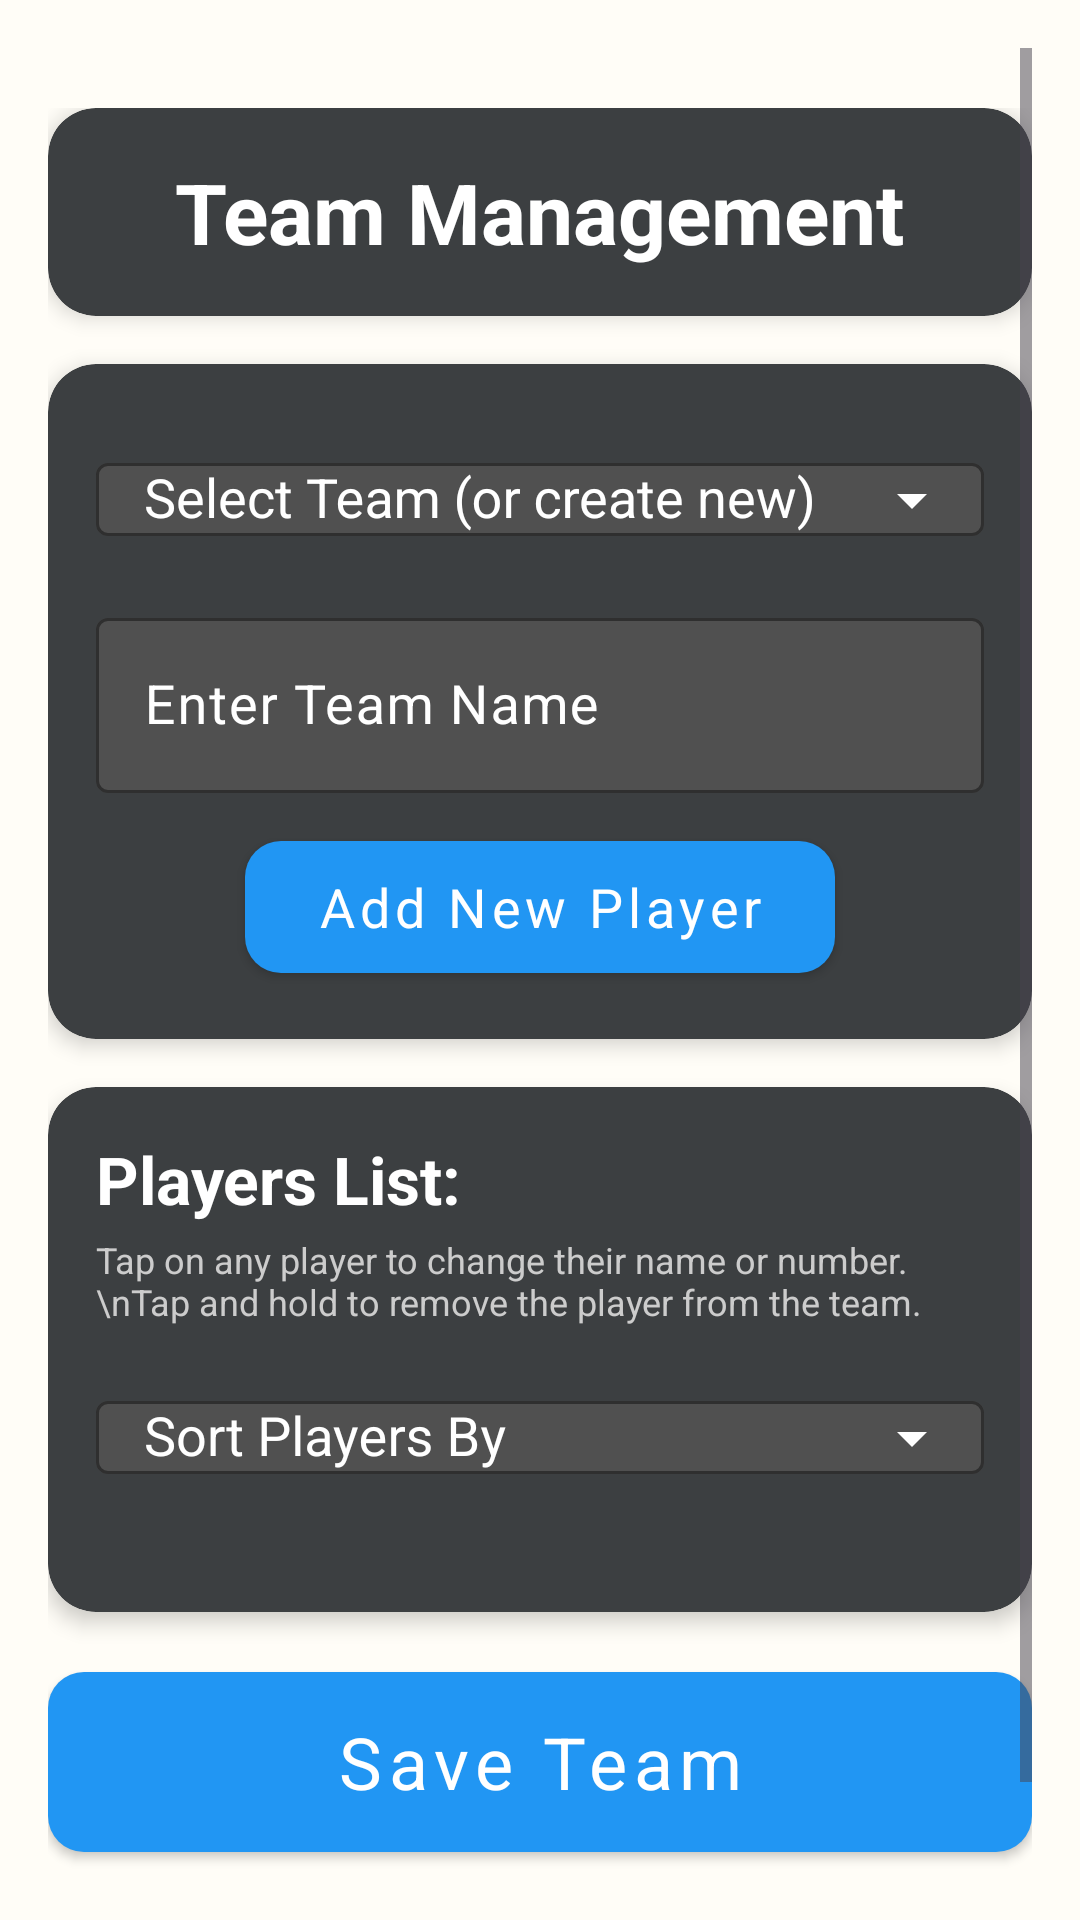

Reconstruct the res/layout file that produces this screen, plus the resources it refers to.
<!-- AndroidManifest.xml: application theme Theme.AFLStatsApp -->
<!-- res/layout/activity_team_management.xml -->
<?xml version="1.0" encoding="utf-8"?>
<ScrollView xmlns:android="http://schemas.android.com/apk/res/android"
    xmlns:app="http://schemas.android.com/apk/res-auto"
    android:layout_width="match_parent"
    android:layout_height="match_parent"
    android:padding="16dp"
    android:background="@color/colourBackground">

    <LinearLayout
        android:layout_width="match_parent"
        android:layout_height="wrap_content"
        android:orientation="vertical"
        android:gravity="center_horizontal"
        android:layout_marginTop="20dp">

        
        <com.google.android.material.card.MaterialCardView
            android:layout_width="match_parent"
            android:layout_height="wrap_content"
            app:cardCornerRadius="16dp"
            app:cardElevation="4dp"
            app:cardBackgroundColor="#3c3f41"
            android:layout_marginBottom="16dp">

            <LinearLayout
                android:layout_width="match_parent"
                android:layout_height="wrap_content"
                android:orientation="vertical"
                android:padding="16dp"
                android:gravity="center_horizontal">

                <com.google.android.material.textview.MaterialTextView
                    android:id="@+id/txtTeamManagementTitle"
                    android:layout_width="wrap_content"
                    android:layout_height="wrap_content"
                    android:text="Team Management"
                    android:textSize="28sp"
                    android:textColor="@android:color/white"
                    android:textStyle="bold"/>
            </LinearLayout>
        </com.google.android.material.card.MaterialCardView>

        
        <com.google.android.material.card.MaterialCardView
            android:layout_width="match_parent"
            android:layout_height="wrap_content"
            app:cardCornerRadius="16dp"
            app:cardElevation="4dp"
            app:cardBackgroundColor="#3c3f41"
            android:layout_marginBottom="16dp">

            <LinearLayout
                android:layout_width="match_parent"
                android:layout_height="wrap_content"
                android:orientation="vertical"
                android:padding="16dp">

                
                <com.google.android.material.textfield.TextInputLayout
                    android:layout_width="match_parent"
                    android:layout_height="wrap_content"
                    android:hint="Select Team (or create new)"
                    app:endIconMode="dropdown_menu"
                    app:endIconTint="@android:color/white"
                    app:hintTextColor="@android:color/white"
                    android:textColorHint="@android:color/white"
                    app:boxBackgroundColor="#505050"
                    app:boxStrokeColor="#FFFFFF"
                    android:layout_marginBottom="10dp">

                    <AutoCompleteTextView
                        android:id="@+id/spinnerSelectTeam"
                        android:layout_width="match_parent"
                        android:layout_height="wrap_content"
                        android:inputType="none"
                        android:focusable="false"
                        android:textColor="#FFFFFF"
                        android:textSize="18sp"
                        android:gravity="center_vertical|start"
                        android:paddingStart="16dp"/>
                </com.google.android.material.textfield.TextInputLayout>

                
                <com.google.android.material.textfield.TextInputLayout
                    android:layout_width="match_parent"
                    android:layout_height="wrap_content"
                    android:hint="Enter Team Name"
                    app:hintTextColor="@android:color/white"
                    android:textColorHint="@android:color/white"
                    app:boxBackgroundColor="#505050"
                    app:boxStrokeColor="#FFFFFF"
                    android:layout_marginBottom="10dp">

                    <com.google.android.material.textfield.TextInputEditText
                        android:id="@+id/edtTeamName"
                        android:layout_width="match_parent"
                        android:layout_height="wrap_content"
                        android:textColor="@android:color/white"
                        android:textSize="18sp"/>
                </com.google.android.material.textfield.TextInputLayout>

                
                <com.google.android.material.button.MaterialButton
                    android:id="@+id/btnAddPlayer"
                    android:layout_width="wrap_content"
                    android:layout_height="wrap_content"
                    android:text="Add New Player"
                    android:minHeight="56dp"
                    android:textSize="18sp"
                    android:layout_gravity="center_horizontal"/>

            </LinearLayout>
        </com.google.android.material.card.MaterialCardView>

        
        <com.google.android.material.card.MaterialCardView
            android:layout_width="match_parent"
            android:layout_height="wrap_content"
            app:cardCornerRadius="16dp"
            app:cardElevation="4dp"
            app:cardBackgroundColor="#3c3f41"
            android:layout_marginBottom="14dp">

            <LinearLayout
                android:layout_width="match_parent"
                android:layout_height="wrap_content"
                android:orientation="vertical"
                android:padding="16dp">

                <com.google.android.material.textview.MaterialTextView
                    android:id="@+id/txtPlayersLabel"
                    android:layout_width="wrap_content"
                    android:layout_height="wrap_content"
                    android:text="Players List:"
                    android:textSize="22sp"
                    android:textColor="@android:color/white"
                    android:textStyle="bold"
                    android:layout_marginBottom="4dp"/>

                <com.google.android.material.textview.MaterialTextView
                    android:id="@+id/playerStatsSubtitle"
                    android:layout_width="wrap_content"
                    android:layout_height="wrap_content"
                    android:text="Tap on any player to change their name or number.
                    \nTap and hold to remove the player from the team."
                    android:textSize="12sp"
                    android:textColor="#CCCCCC"
                    android:layout_marginBottom="8dp"/>

                
                <com.google.android.material.textfield.TextInputLayout
                    android:layout_width="match_parent"
                    android:layout_height="wrap_content"
                    android:hint="Sort Players By"
                    app:endIconMode="dropdown_menu"
                    app:endIconTint="@android:color/white"
                    app:hintTextColor="@android:color/white"
                    android:textColorHint="@android:color/white"
                    app:boxBackgroundColor="#505050"
                    app:boxStrokeColor="#FFFFFF"
                    android:layout_marginBottom="10dp">

                    <AutoCompleteTextView
                        android:id="@+id/spinnerSortPlayers"
                        android:layout_width="match_parent"
                        android:layout_height="wrap_content"
                        android:inputType="none"
                        android:focusable="false"
                        android:textColor="#FFFFFF"
                        android:textSize="18sp"
                        android:gravity="center_vertical|start"
                        android:paddingStart="16dp"/>
                </com.google.android.material.textfield.TextInputLayout>

                
                <androidx.recyclerview.widget.RecyclerView
                    android:id="@+id/recyclerPlayers"
                    android:layout_width="match_parent"
                    android:layout_height="wrap_content"
                    android:paddingBottom="8dp"
                    android:textColor="@android:color/white"
                    android:textSize="18sp"/>
            </LinearLayout>
        </com.google.android.material.card.MaterialCardView>

        
        <com.google.android.material.button.MaterialButton
            android:id="@+id/btnSaveTeam"
            android:layout_width="match_parent"
            android:layout_height="wrap_content"
            android:text="Save Team"
            android:minHeight="72dp"
            android:textSize="24sp"
            android:layout_marginBottom="50dp"/>
    </LinearLayout>

</ScrollView>
<!-- resources referenced by this layout -->
<resources>
  <color name="colourBackground">#FFFDF7</color>
  <style name="Theme.AFLStatsApp" parent="Theme.Material3.DayNight.NoActionBar">
  
          
          <item name="colorPrimary">@color/colourPrimary</item>
          <item name="colorOnPrimary">@color/colourOnPrimary</item>
  
          
          <item name="colorSecondary">@color/colourSecondary</item>
          <item name="colorOnSecondary">@color/colourOnSecondary</item>
  
          
          <item name="android:colorBackground">@color/colourBackground</item>
          <item name="colorSurface">@color/colourSurface</item>
          <item name="colorOnSurface">@color/colourOnSurface</item>
  
          
          <item name="colorError">@color/colourError</item>
  
          
          <item name="materialButtonStyle">@style/Widget.AFLStatsApp.Button</item>
          <item name="materialCardViewStyle">@style/Widget.AFLStatsApp.CardView</item>
  
          
          <item name="fontFamily">@font/roboto_black</item>
  
      </style>
  <color name="colourPrimary">#2196F3</color>
  <color name="colourOnPrimary">#FFFFFF</color>
  <color name="colourSecondary">#FF9800</color>
  <color name="colourOnSecondary">#000000</color>
  <color name="colourSurface">#FFFFFF</color>
  <color name="colourOnSurface">#121212</color>
  <color name="colourError">#B00020</color>
  <style name="Widget.AFLStatsApp.Button" parent="Widget.MaterialComponents.Button">
          <item name="cornerRadius">12dp</item>
          <item name="android:paddingStart">24dp</item>
          <item name="android:paddingEnd">24dp</item>
          <item name="android:textAllCaps">false</item>
      </style>
  <style name="Widget.AFLStatsApp.CardView" parent="Widget.MaterialComponents.CardView">
          <item name="cardCornerRadius">12dp</item>
          <item name="cardElevation">4dp</item>
          <item name="cardBackgroundColor">@color/colourSurface</item>
      </style>
</resources>
